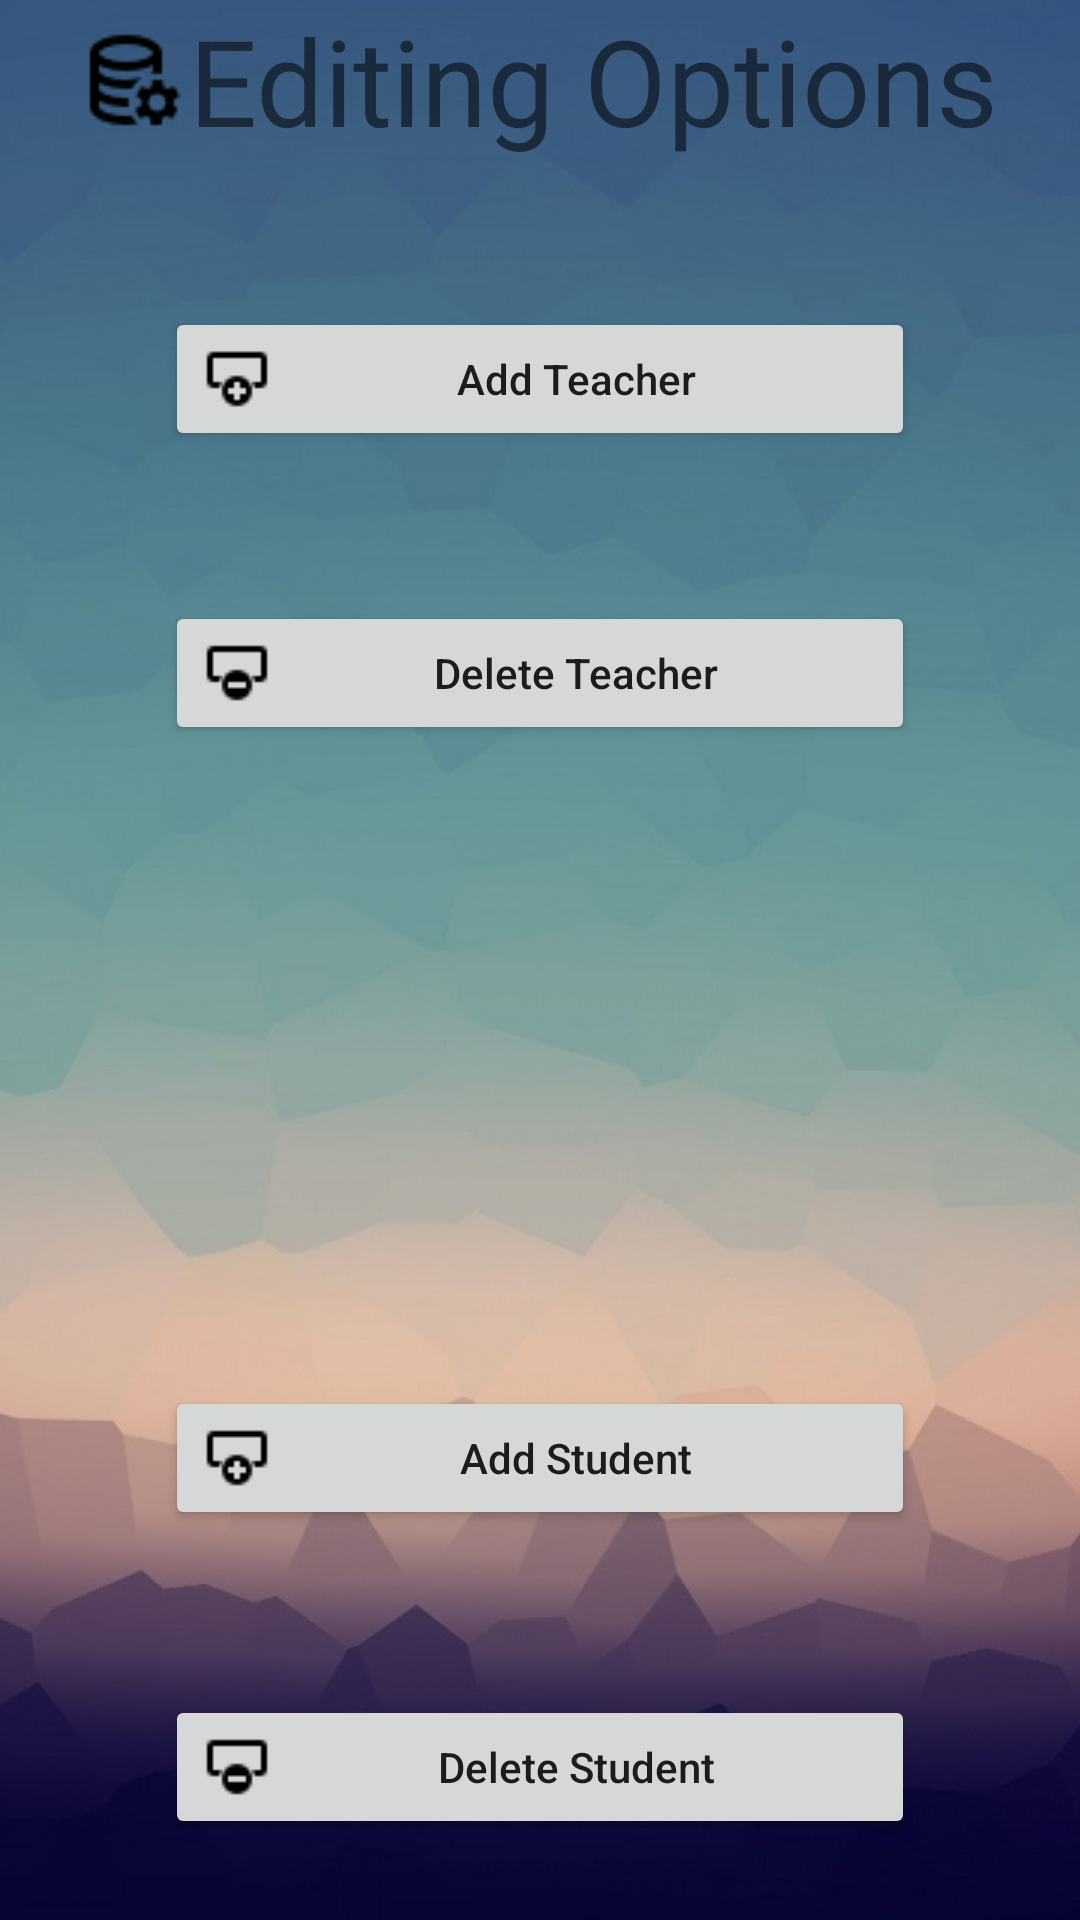

Here is an Android app screen rendered from its layout file. Give the layout XML and the strings, colors and styles it references.
<!-- AndroidManifest.xml: application theme AppTheme -->
<!-- res/layout/activity_hod_edit_database.xml -->
<?xml version="1.0" encoding="utf-8"?>
<RelativeLayout xmlns:android="http://schemas.android.com/apk/res/android"
    xmlns:tools="http://schemas.android.com/tools"
    android:id="@+id/activity_hod_eddb"
    android:layout_width="match_parent"
    android:layout_height="match_parent"
    android:paddingBottom="@dimen/activity_vertical_margin"
    android:paddingLeft="@dimen/activity_horizontal_margin"
    android:paddingRight="@dimen/activity_horizontal_margin"
    android:paddingTop="@dimen/activity_vertical_margin"
    android:background="@drawable/background"
    tools:context="com.dewang.myattendance.HodEditDatabase">

    <TextView
        android:id="@+id/textView3"
        android:layout_width="wrap_content"
        android:layout_height="wrap_content"
        android:layout_alignParentTop="true"
        android:layout_centerHorizontal="true"
        android:drawableLeft="@drawable/data_configuration"
        android:text="Editing Options"
        android:textSize="40dp" />

    <Button
        android:id="@+id/button3"
        android:layout_width="250dp"
        android:layout_height="wrap_content"
        android:layout_alignLeft="@+id/button2"
        android:layout_alignParentBottom="true"
        android:layout_alignStart="@+id/button2"
        android:layout_marginBottom="130dp"
        android:drawableLeft="@drawable/add_row"
        android:text="Add Student"
        android:textAllCaps="false" />

    <Button
        android:id="@+id/button4"
        android:layout_width="wrap_content"
        android:layout_height="wrap_content"
        android:layout_alignEnd="@+id/button3"
        android:layout_alignLeft="@+id/button3"
        android:layout_alignRight="@+id/button3"
        android:layout_alignStart="@+id/button3"
        android:layout_alignTop="@+id/button3"
        android:layout_marginTop="103dp"
        android:drawableLeft="@drawable/delete_row"
        android:text="Delete Student"
        android:textAllCaps="false" />

    <Button
        android:id="@+id/button"
        android:layout_width="250dp"
        android:layout_height="wrap_content"
        android:drawableLeft="@drawable/add_row"
        android:text="Add Teacher"
        android:textAllCaps="false"
        android:layout_below="@+id/textView3"
        android:layout_centerHorizontal="true"
        android:layout_marginTop="49dp" />

    <Button
        android:id="@+id/button2"
        android:layout_width="250dp"
        android:layout_height="wrap_content"
        android:layout_marginTop="50dp"
        android:drawableLeft="@drawable/delete_row"
        android:text="Delete Teacher"
        android:textAllCaps="false"
        android:layout_below="@+id/button"
        android:layout_alignLeft="@+id/button"
        android:layout_alignStart="@+id/button" />
</RelativeLayout>
<!-- resources referenced by this layout -->
<resources>
  <!-- drawable add_row: png bitmap (drawable, 207 bytes) -->
  <!-- drawable background: jpg bitmap (drawable, 75644 bytes) -->
  <!-- drawable data_configuration: png bitmap (drawable, 817 bytes) -->
  <!-- drawable delete_row: png bitmap (drawable, 205 bytes) -->
  <style name="AppTheme" parent="Theme.AppCompat.Light.DarkActionBar">
          
          <item name="colorPrimary">@color/colorPrimary</item>
          <item name="colorPrimaryDark">@color/colorPrimaryDark</item>
          <item name="colorAccent">@color/colorAccent</item>
      </style>
  <color name="colorPrimary">#3F51B5</color>
  <color name="colorPrimaryDark">#303F9F</color>
  <color name="colorAccent">#FF4081</color>
</resources>
